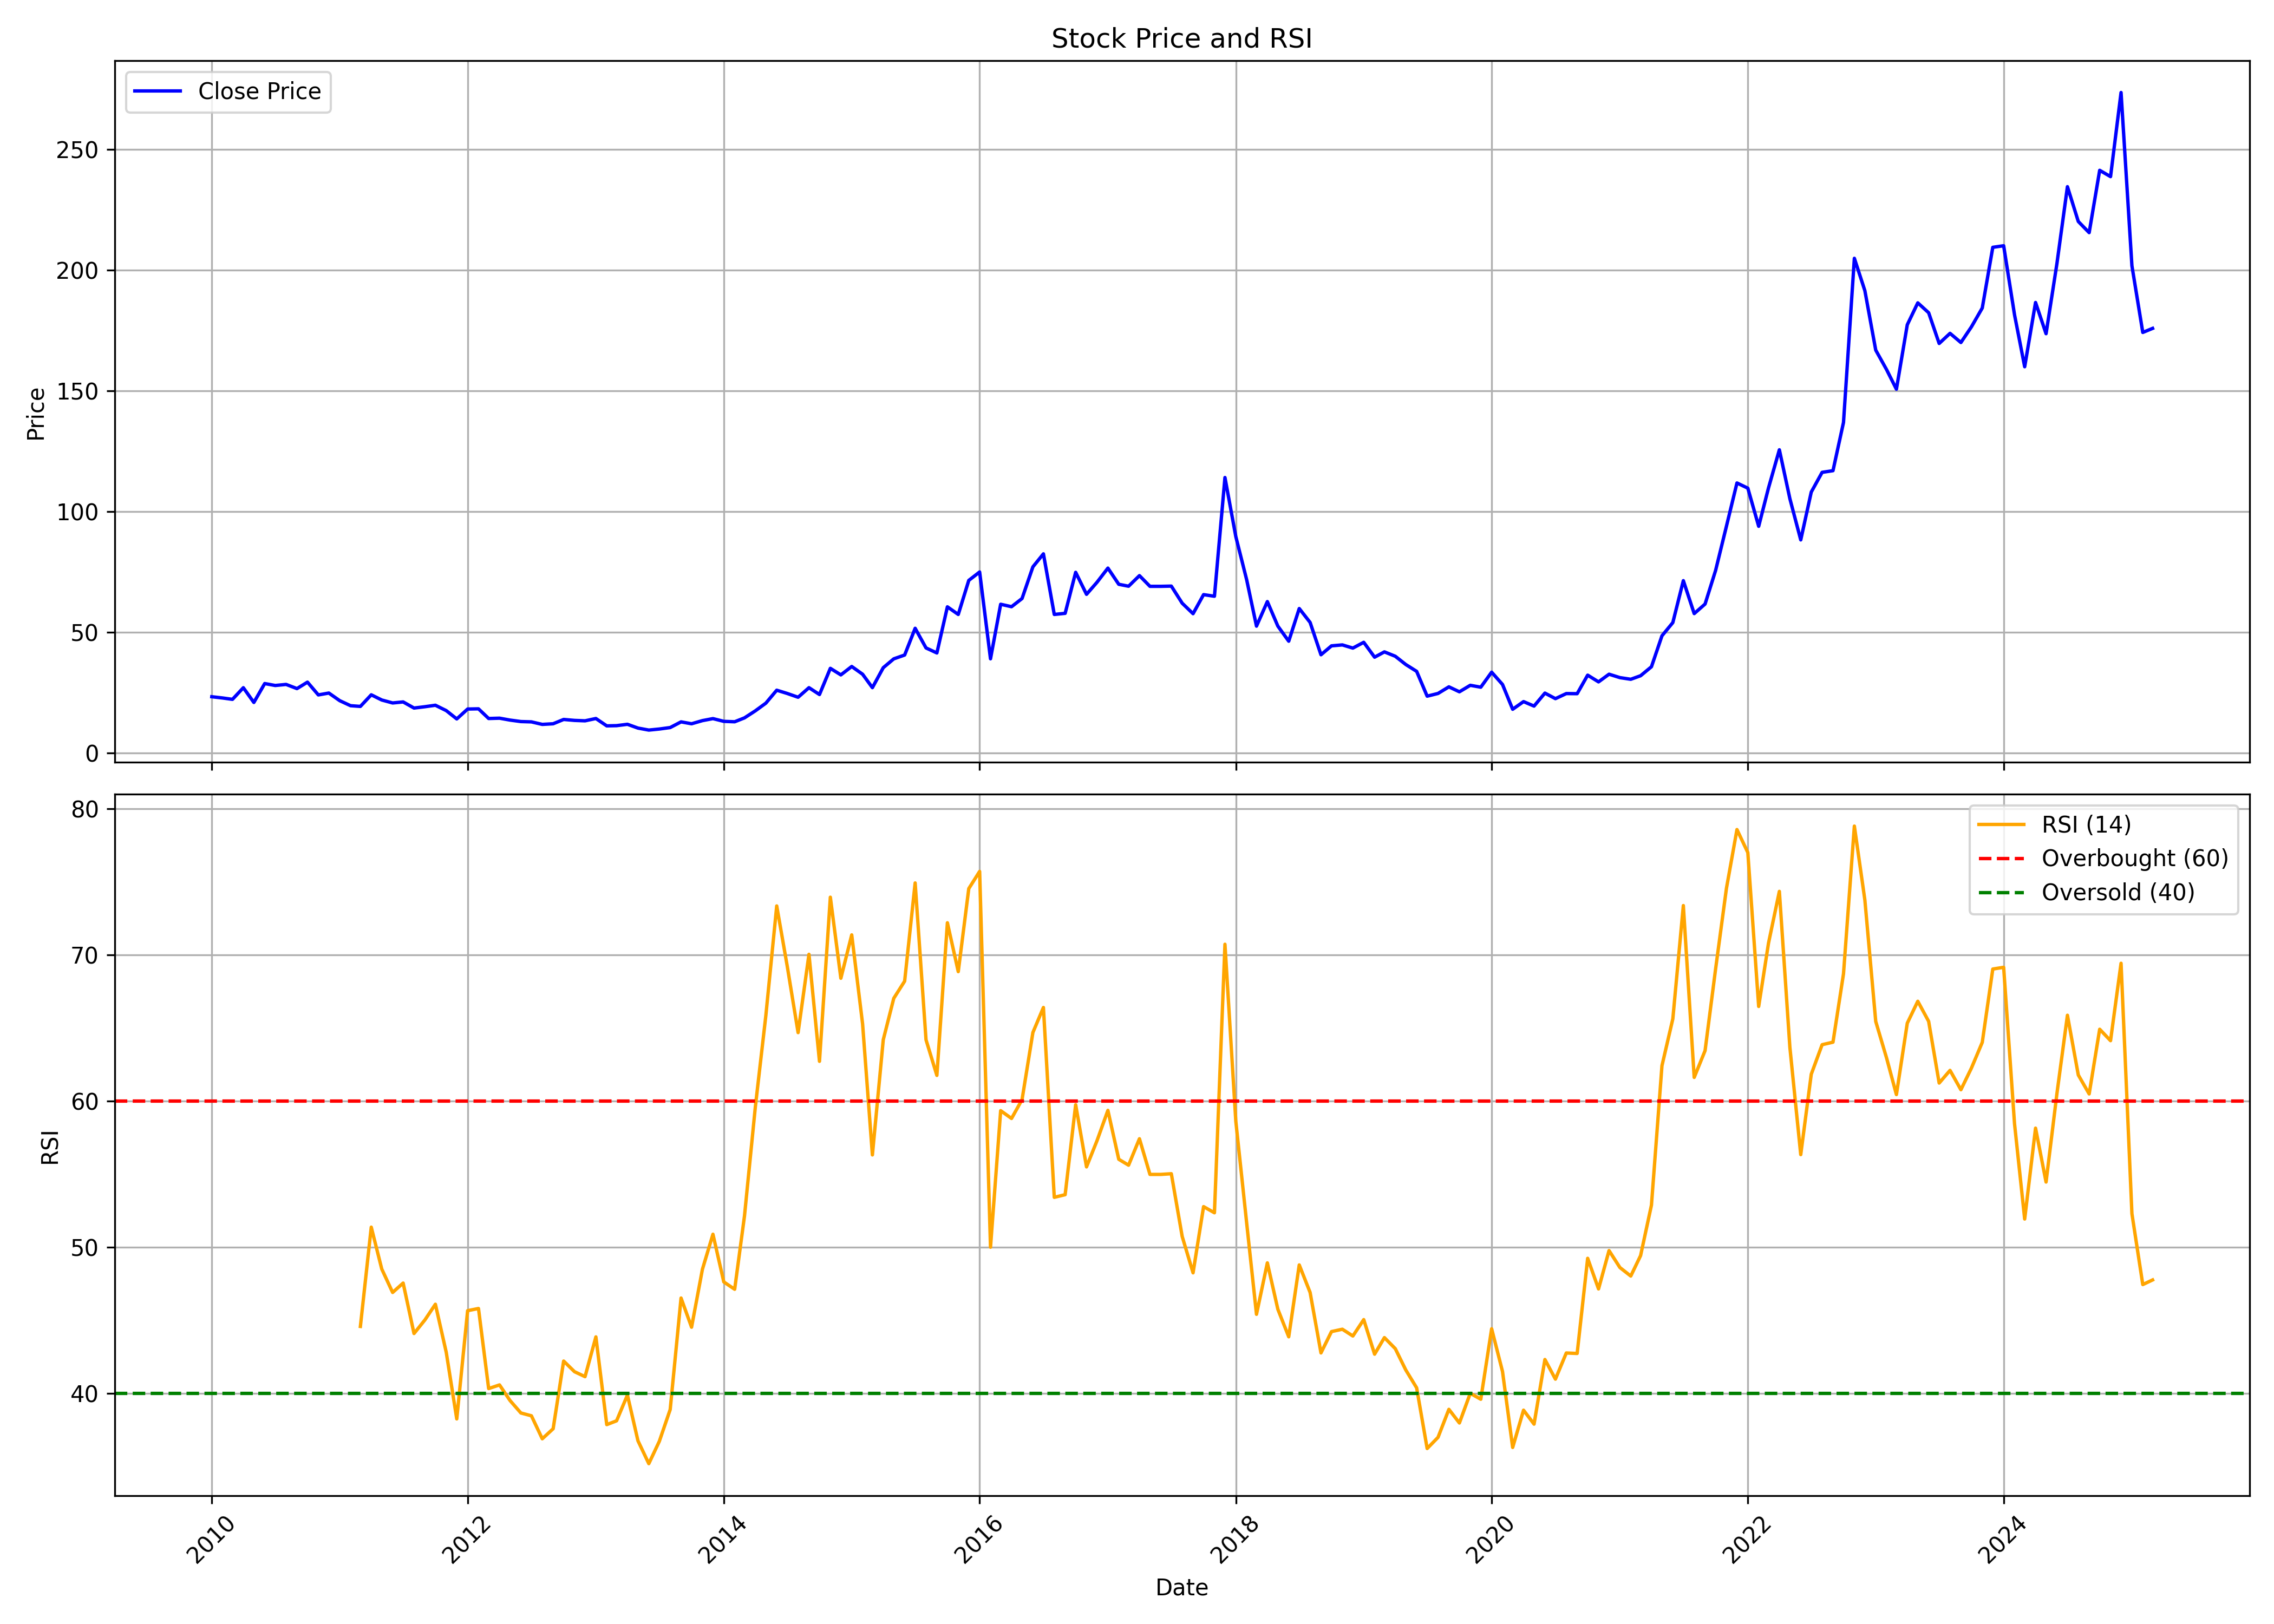

Values plotted in this chart, from the file beside it:
, date, symbol, open, high, low, close, volume, rsi
0, 2010-01-01, BSL, 26.8, 28.97, 21.59, 23.39, 102897, 
1, 2010-02-01, BSL, 24.43, 27.2, 22.47, 22.87, 90845, 
2, 2010-03-01, BSL, 22.87, 24.07, 21.06, 22.31, 82506, 
3, 2010-04-01, BSL, 23.03, 31.78, 23.03, 27.12, 344603, 
4, 2010-05-01, BSL, 27, 27, 19.82, 21.02, 108019, 
5, 2010-06-01, BSL, 20.66, 32.58, 19.26, 28.85, 1154174, 
6, 2010-07-01, BSL, 28.13, 39.16, 27.36, 28.05, 4937314, 
7, 2010-08-01, BSL, 28.33, 32.9, 27.56, 28.49, 329669, 
8, 2010-09-01, BSL, 28.17, 30.09, 24.15, 26.76, 154342, 
9, 2010-10-01, BSL, 26.72, 31.97, 26.72, 29.43, 279982, 
10, 2010-11-01, BSL, 28.04, 32.38, 21.72, 24.14, 148252, 
11, 2010-12-01, BSL, 22.54, 27.95, 21.31, 24.92, 83288, 
12, 2011-01-01, BSL, 23.08, 25.66, 20.54, 21.76, 70608, 
13, 2011-02-01, BSL, 21.19, 23.77, 19.35, 19.67, 97835, 
14, 2011-03-01, BSL, 19.59, 21.91, 16.9, 19.38, 109074, 44.59
15, 2011-04-01, BSL, 19.21, 25.54, 19.21, 24.19, 97270, 51.38
16, 2011-05-01, BSL, 23.6, 25.03, 18.54, 22.04, 50065, 48.52
17, 2011-06-01, BSL, 21.7, 24.02, 17.7, 20.82, 231478, 46.92
18, 2011-07-01, BSL, 18.75, 25.2, 18.75, 21.24, 81683, 47.56
19, 2011-08-01, BSL, 23.6, 23.6, 16.85, 18.71, 33217, 44.11
20, 2011-09-01, BSL, 19.34, 22.22, 16.99, 19.25, 30558, 45.03
21, 2011-10-01, BSL, 17.51, 21.26, 16.81, 19.86, 13428, 46.11
22, 2011-11-01, BSL, 18.12, 20.43, 15.9, 17.64, 15002, 42.82
23, 2011-12-01, BSL, 16.29, 18.6, 13.5, 14.2, 18945, 38.27
24, 2012-01-01, BSL, 15.07, 18.91, 14.03, 18.3, 18384, 45.67
25, 2012-02-01, BSL, 17.51, 19.08, 16.77, 18.38, 25208, 45.82
26, 2012-03-01, BSL, 17.42, 19.6, 13.5, 14.38, 134686, 40.34
27, 2012-04-01, BSL, 14.64, 16.12, 14.03, 14.51, 13439, 40.59
28, 2012-05-01, BSL, 14.51, 15.03, 12.5, 13.72, 12443, 39.53
29, 2012-06-01, BSL, 13.72, 14.77, 11.33, 13.11, 31003, 38.67
30, 2012-07-01, BSL, 12.85, 15.16, 12.63, 12.98, 85991, 38.48
31, 2012-08-01, BSL, 13.2, 13.63, 11.94, 11.94, 21146, 36.91
32, 2012-09-01, BSL, 12.59, 12.63, 11.46, 12.2, 34499, 37.6
33, 2012-10-01, BSL, 12.46, 14.33, 11.33, 13.98, 76883, 42.23
34, 2012-11-01, BSL, 12.55, 15.16, 12.55, 13.59, 52376, 41.5
35, 2012-12-01, BSL, 13.59, 15.46, 12.28, 13.42, 59074, 41.16
36, 2013-01-01, BSL, 12.41, 17.34, 12.37, 14.38, 93548, 43.88
37, 2013-02-01, BSL, 14.81, 15.33, 10.19, 11.33, 34161, 37.88
38, 2013-03-01, BSL, 9.366, 14.55, 9.366, 11.41, 27047, 38.14
39, 2013-04-01, BSL, 12.63, 13.46, 9.932, 11.98, 35323, 39.9
40, 2013-05-01, BSL, 11.98, 12.55, 9.061, 10.41, 34897, 36.78
41, 2013-06-01, BSL, 9.627, 11.72, 8.712, 9.583, 19487, 35.21
42, 2013-07-01, BSL, 9.583, 12.59, 9.017, 10.02, 62082, 36.74
43, 2013-08-01, BSL, 9.583, 11.72, 8.712, 10.63, 34116, 38.91
44, 2013-09-01, BSL, 10.45, 14.11, 10.45, 12.98, 34987, 46.53
45, 2013-10-01, BSL, 12.37, 13.94, 11.5, 12.2, 45936, 44.54
46, 2013-11-01, BSL, 12.15, 14.81, 11.54, 13.5, 30557, 48.5
47, 2013-12-01, BSL, 13.5, 15.59, 12.2, 14.33, 27898, 50.9
48, 2014-01-01, BSL, 14.33, 17.25, 12.85, 13.2, 52358, 47.63
49, 2014-02-01, BSL, 13.29, 15.2, 11.98, 13.02, 66640, 47.13
50, 2014-03-01, BSL, 13.85, 15.16, 11.89, 14.64, 80942, 52.14
51, 2014-04-01, BSL, 14.64, 20.13, 14.16, 17.56, 282538, 59.61
52, 2014-05-01, BSL, 17.56, 24.22, 15.86, 20.74, 459331, 65.86
53, 2014-06-01, BSL, 20.6, 26.31, 19.12, 26.09, 359634, 73.34
54, 2014-07-01, BSL, 26.7, 28.05, 23.26, 24.74, 309811, 69.22
55, 2014-08-01, BSL, 25.66, 25.66, 21.08, 23.17, 96358, 64.68
56, 2014-09-01, BSL, 24.83, 31.36, 21.95, 27.14, 424624, 70.03
57, 2014-10-01, BSL, 28.37, 29.95, 23.76, 24.31, 68712, 62.72
58, 2014-11-01, BSL, 24.22, 37.05, 23.72, 35.15, 351837, 73.94
59, 2014-12-01, BSL, 36.14, 37.95, 30.72, 32.44, 230307, 68.4
... 123 more rows
